Run: headless pygame with SDL's dummy video driver; simulated clock (each Clock.tick advances the game by its frame time, no real sleeping); random seed 0; keys injected as events and as key.get_pressed() state; no mouse input.
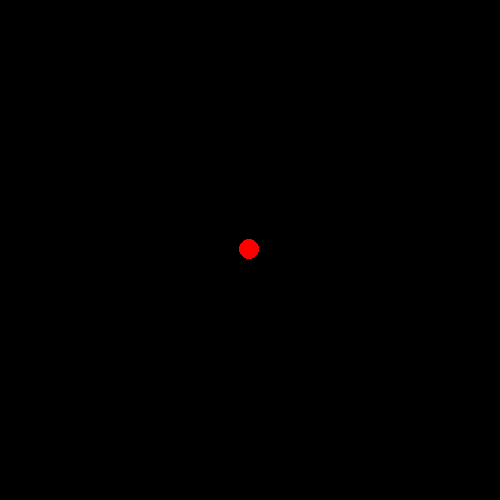
Frame 1 of 4 · flips 1–60 · no input
Frame 2 of 4 · flips 61–180 · tapped SPACE, RETURN · held RIGHT (→), D · screen unchanged from frame 1, image omitted
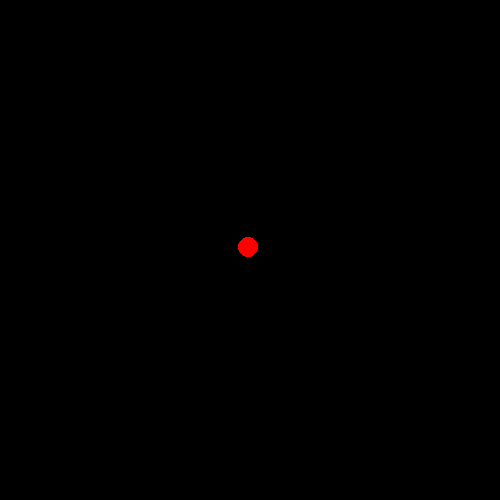
Frame 3 of 4 · flips 181–300 · held DOWN (↓), S
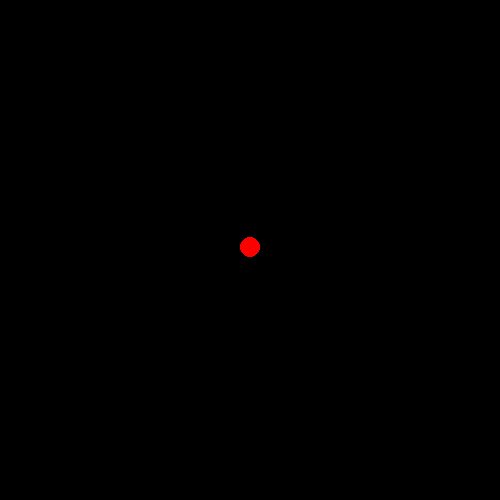
Frame 4 of 4 · flips 301–420 · held LEFT (←), A, UP (↑), W

The pygame program that drew these frames:

import pygame
import random
import time

robot_size = 10
map_x = 500
map_y = 500 
pygame.init()
dis=pygame.display.set_mode((map_x,map_y))

background = (0, 0, 0)

robot_color=(255,0,0) 

x = map_x/2 # start x
y = map_y/2 # start y

directions = ['up','down','left','right']


while True:
    direc = random.choice(directions)
    if 	 direc == 'up'   :
        y += -0.1
    elif direc == 'down' :
        y += 0.1
    elif direc == 'left' :
        x += -0.1
    elif direc == 'right':
        x += 0.1

    dis.fill(background)
    pygame.draw.circle(dis, robot_color, (x,y), robot_size) 
    pygame.display.update()
    time.sleep(0.005)
    #clock.tick(4000)
pygame.quit()
quit()
